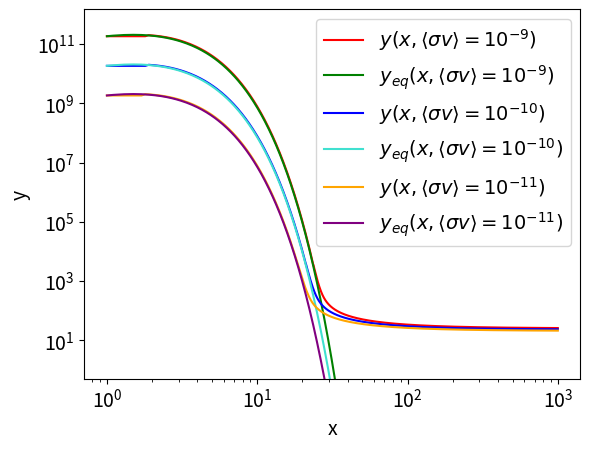

The matplotlib source for this figure: (Note: this script raises an exception after producing the figure.)
from numpy import linspace, zeros, exp, log, sqrt, argmax
from numpy.ma import masked_inside
from scipy.integrate import ode
from matplotlib.pyplot import rcParams, figure, plot, xlabel, ylabel, ylim, xscale, yscale, legend, savefig, show

class WIMPModel():

    def __init__(self, m_, cross, steps):
        """
        Definerer konstanter og variabler

        """
        S   = 1 / 2
        self.m_     = m_
        self.cross  = cross
        self.g      = 2 * S + 1
        self.g_     = 7 / 8 * 2 * self.g
        self.dx     = 1000 - 1 / steps
        
        self.x      = linspace(1, 1000, steps)
        self.W      = zeros(steps)

        self.y1     = zeros(1)
        self.y1_eq  = zeros(1)
        self.y2     = zeros(1)
        self.y2_eq  = zeros(1)
        self.y3     = zeros(1)
        self.y3_eq  = zeros(1)

        # Spesifiserer større font størrelse for figurene #
        self.fs     = 14
        rcParams.update({"font.size": self.fs})

    def _Loopen(self):
        """
        Integrasjonsloopen
        """

        self.W_eq   = log(9.35 * 10 ** 9 * self.g / 2 * sqrt(100 / self.g_) * self.m_ / 1000 * self.cross * 10 ** (10) * self.x ** (3 / 2) * exp(-self.x))

        self.W[0] = self.W_eq[0]
        
        f = lambda x, W, W_eq: x ** (-2) * (exp(2 * W_eq - W) - exp(W))

        temp = ode(f).set_integrator("vode", method = "bdf")
        temp.set_initial_value(self.W[0], self.x[0])
        
        for i in range(len(self.x) - 1):
            temp.set_f_params(self.W_eq[i])
            self.W[i + 1] = temp.integrate(self.x[i + 1])

    def _Plotter(self):
        """
        Plotter resultatene
        """
        figure()
        plot(self.x, self.y1, color = "red")
        plot(self.x, self.y1_eq, color = "green")
        plot(self.x, self.y2, color = "blue")
        plot(self.x, self.y2_eq, color = "turquoise")
        plot(self.x, self.y3, color = "orange")
        plot(self.x, self.y3_eq, color = "purple")

        ylim((0.5, 1.5 * 10 ** 12))
        xscale("log")
        yscale("log")
        xlabel("x")
        ylabel("y")
        legend([r"$y(x, \langle \sigma v \rangle = 10^{-9})$", r"$y_{eq}(x, \langle \sigma v \rangle = 10^{-9})$", \
                r"$y(x, \langle \sigma v \rangle = 10^{-10})$", r"$y_{eq}(x, \langle \sigma v \rangle = 10^{-10})$", \
                r"$y(x, \langle \sigma v \rangle = 10^{-11})$", r"$y_{eq}(x, \langle \sigma v \rangle = 10^{-11})$"])
        
        savefig("Figure_20.png")
        show()
    
    def Run(self):
        """
        Kjører størsteparten av modellen for tre forskjellige cross
        """
        self._Loopen()
        self.y1     = exp(self.W)
        self.y1_eq  = exp(self.W_eq)

        self.cross *= 10 ** (-1)
        self._Loopen()
        self.y2     = exp(self.W)
        self.y2_eq  = exp(self.W_eq)

        self.cross *= 10 ** (-1)
        self._Loopen()
        self.y3     = exp(self.W)
        self.y3_eq  = exp(self.W_eq)

        self._Plotter()

    def CalOmg(self, cross):
        """
        Regner ut mengde mørk materie idag
        """
        x_f = self.x[argmax(self.y1 < 0.1 * self.y1[0])]
        return 1.69 * x_f / 20 * sqrt(100 / self.g_) * 10 ** (-10) / cross

if __name__ == "__main__":
    A = WIMPModel(1000, 10 ** (-9), 10 ** 4)
    A.Run()

    Omega1      = A.CalOmg(10 ** (-9))
    Omega2      = A.CalOmg(10 ** (-10))
    Omega3      = A.CalOmg(10 ** (-11))
    print("Omega h^2(<ov> = 10^(-9))  = %.3f" %Omega1)
    print("Omega h^2(<ov> = 10^(-10)) = %.3f" %Omega2)
    print("Omega h^2(<ov> = 10^(-11)) = %.3f" %Omega3)

    crosses     = linspace(10 ** (-14), 10 ** (-7), 10 ** 8)
    Omg         = A.CalOmg(crosses)
    interval    = crosses[crosses * masked_inside(Omg, 0.07, 0.17).mask > 0]
    print("<ov> = %.3e +- %.3e" %(interval[0] + (interval[-1] - interval[0]) / 2, (interval[-1] - interval[0]) / 2))
